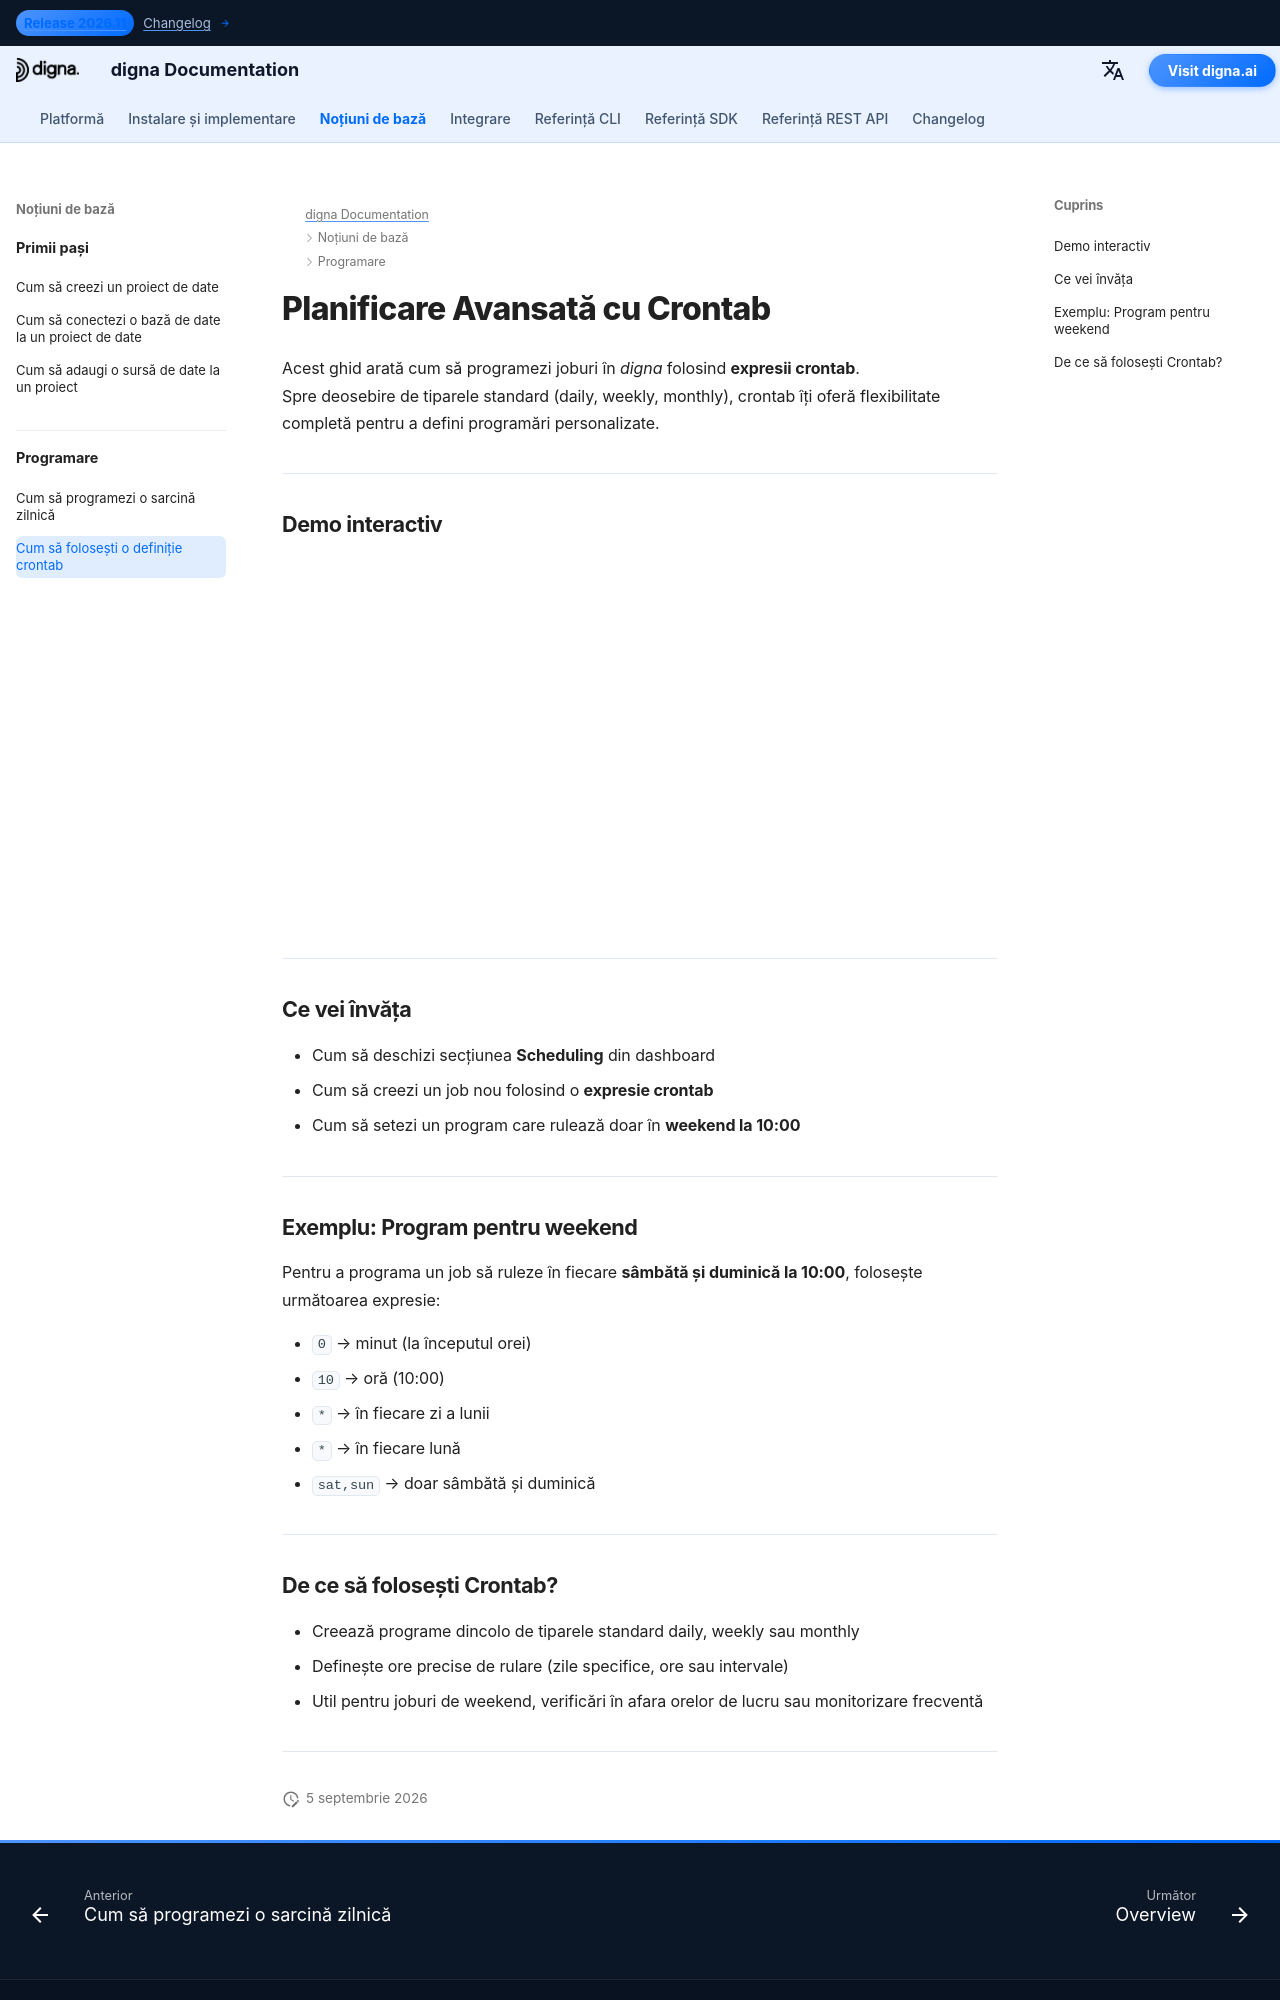

repository: dignaai/digna-docs · page: ro/getting_started/how_to_use_crontab/index.html · generator: mkdocs

---
title: Planificare avansată cu Crontab
description: Află cum să programezi un job în *digna* folosind expresii crontab pentru programări avansate.
image: /assets/logo_square.png
---

# Planificare Avansată cu Crontab

Acest ghid arată cum să programezi joburi în *digna* folosind **expresii crontab**.  
Spre deosebire de tiparele standard (daily, weekly, monthly), crontab îți oferă flexibilitate completă pentru a defini programări personalizate.

---

## Demo interactiv

<!--ARCADE EMBED START--><div style="position: relative; padding-bottom: calc(45.27777777777778% + 41px); height: 0; width: 100%;"><iframe src="https://demo.arcade.software/KsvddSRGi6uWSOsNhsP7?embed&embed_mobile=tab&embed_desktop=inline&show_copy_link=true" title="Programează un job de date cu un timp de execuție personalizat" frameborder="0" loading="lazy" webkitallowfullscreen mozallowfullscreen allowfullscreen allow="clipboard-write" style="position: absolute; top: 0; left: 0; width: 100%; height: 100%; color-scheme: light;" ></iframe></div><!--ARCADE EMBED END-->

---

## Ce vei învăța

- Cum să deschizi secțiunea **Scheduling** din dashboard  
- Cum să creezi un job nou folosind o **expresie crontab**  
- Cum să setezi un program care rulează doar în **weekend la 10:00**  

---

## Exemplu: Program pentru weekend

Pentru a programa un job să ruleze în fiecare **sâmbătă și duminică la 10:00**, folosește următoarea expresie:


- `0` → minut (la începutul orei)  
- `10` → oră (10:00)  
- `*` → în fiecare zi a lunii  
- `*` → în fiecare lună  
- `sat,sun` → doar sâmbătă și duminică  

---
